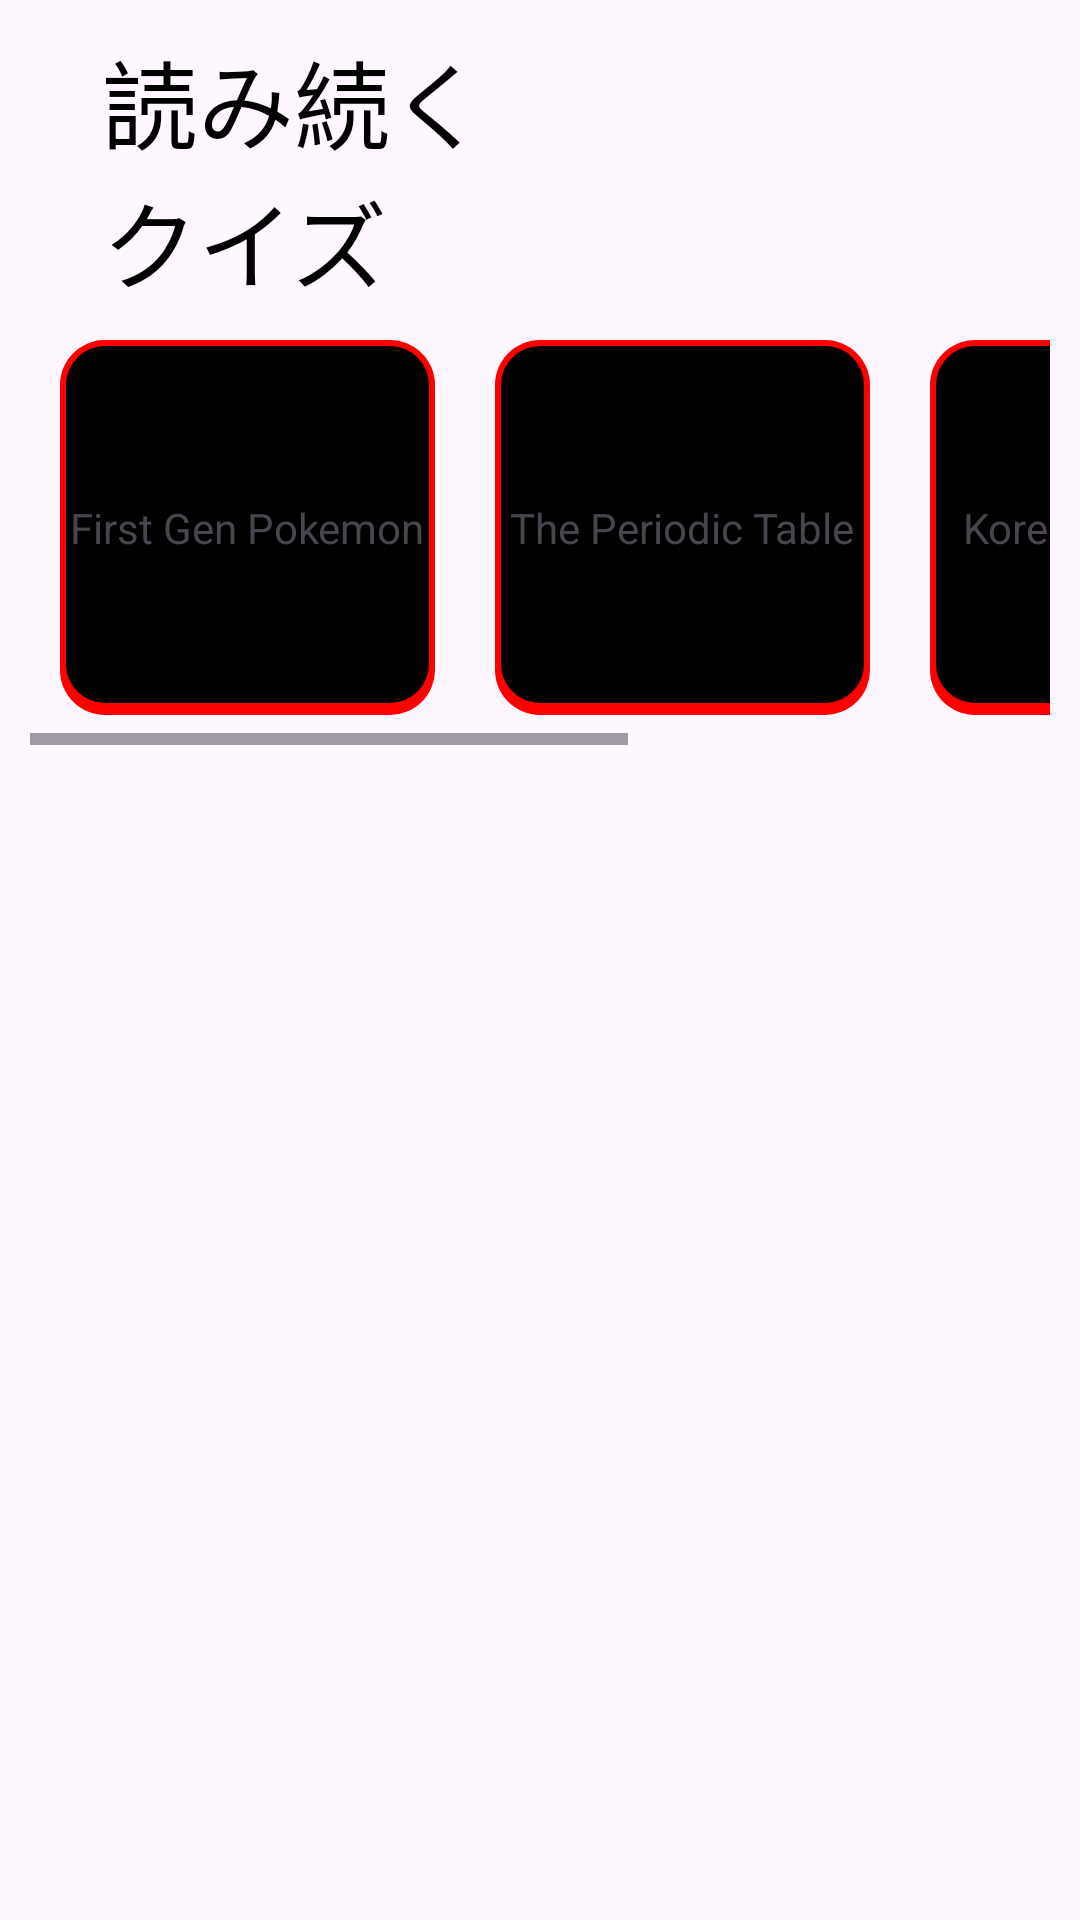

Produce the Android XML layout that renders to this screen, including the resource entries it uses.
<!-- AndroidManifest.xml: application theme Base.Theme.ScribeReader -->
<!-- res/layout/home_fragment.xml -->
<?xml version="1.0" encoding="utf-8"?>
<ScrollView
    xmlns:android="http://schemas.android.com/apk/res/android"
    android:layout_width="match_parent"
    android:layout_height="wrap_content">
    <LinearLayout
        android:layout_width="match_parent"
        android:layout_height="wrap_content"
        android:orientation="vertical"
        android:layout_margin="10dp">
        <TextView
            android:layout_width="wrap_content"
            android:layout_height="wrap_content"
            android:textColor="@color/primaryText"
            android:text="@string/home_read_label"
            android:layout_marginStart="24dp"
            android:textSize="32sp" />
        <LinearLayout
            android:layout_width="match_parent"
            android:layout_height="wrap_content"
            android:orientation="horizontal"
            android:id="@+id/home_recent_books_container" />

        <TextView
            android:layout_width="wrap_content"
            android:layout_height="wrap_content"
            android:textColor="@color/primaryText"
            android:text="@string/label_quizzes"
            android:textSize="32sp"
            android:layout_marginStart="24dp"/>
        <HorizontalScrollView
            android:layout_width="wrap_content"
            android:layout_height="wrap_content">
            <LinearLayout
                android:layout_width="wrap_content"
                android:layout_height="wrap_content"
                android:id="@+id/quiz_container"
                android:orientation="horizontal">
                <TextView
                    android:layout_width="125dp"
                    android:layout_height="125dp"
                    android:text="First Gen Pokemon"
                    android:textAlignment="center"
                    android:gravity="center"
                    android:background="@drawable/button_default"
                    android:layout_margin="10dp"/>
                <TextView
                    android:id="@+id/periodTableButton"
                    android:layout_width="125dp"
                    android:layout_height="125dp"
                    android:layout_margin="10dp"
                    android:text="The Periodic Table"
                    android:textAlignment="center"
                    android:background="@drawable/button_default"
                    android:gravity="center"/>
                <TextView
                    android:layout_width="125dp"
                    android:layout_height="125dp"
                    android:layout_margin="10dp"
                    android:text="Korean Alphabet"
                    android:textAlignment="center"
                    android:background="@drawable/button_default"
                    android:gravity="center"/>
                <TextView
                    android:layout_width="125dp"
                    android:layout_height="125dp"
                    android:layout_margin="10dp"
                    android:text="Russian Alphabet"
                    android:textAlignment="center"
                    android:background="@drawable/button_default"
                    android:gravity="center"/>

            </LinearLayout>
        </HorizontalScrollView>
    </LinearLayout>
</ScrollView>
<!-- resources referenced by this layout -->
<resources>
  <color name="primaryText">#000000</color>
  <!-- drawable button_default (drawable) -->
  <?xml version="1.0" encoding="utf-8"?>
  <layer-list
      xmlns:android="http://schemas.android.com/apk/res/android">
      <item
          android:bottom="0dp"
          android:right="0dp"
          android:top="0dp"
          android:left="0dp">
          
          <shape android:shape="rectangle">
              <solid android:color="@color/button_border" />
              <size android:height="1dp" />
              <corners android:radius="15dp" />
          </shape>
      </item>
      <item
          android:bottom="4dp"
          android:right="2dp"
          android:left="2dp"
          android:top="2dp">
          
          <shape android:shape="rectangle">
              <solid android:color="@color/button_background" />
              <corners android:radius="13dp" />
          </shape>
      </item>
  </layer-list>
  <string name="home_read_label">読み続く</string>
  <string name="label_quizzes">クイズ</string>
  <style name="Base.Theme.ScribeReader" parent="Theme.Material3.DayNight">
          
          
          <item name="android:navigationBarColor">@color/colorBackground</item>
          <item name="android:statusBarColor">@color/colorBackground</item>
          <item name="android:windowLightStatusBar">?attr/isLightTheme</item>
      </style>
  <color name="button_border">#f00</color>
  <color name="button_background">#000</color>
  <color name="colorBackground">#F5F5F5</color>
</resources>
